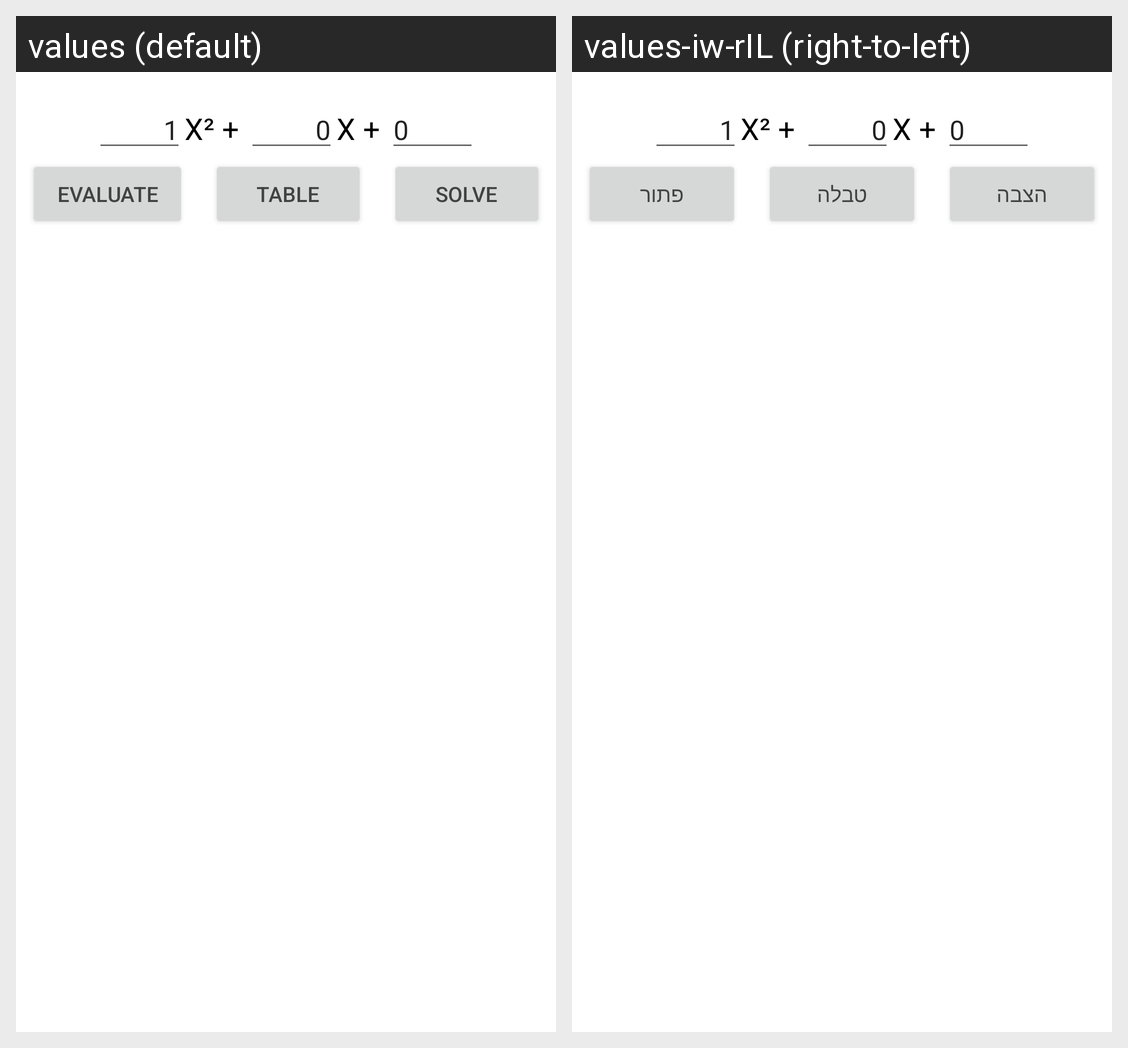

This grid shows one Android layout under two languages. Give, for every string resource on the screen, its name, the default text and each shown locale's text.
Android screen res/layout/p_a_parabula_things.xml rendered under 2 locales, left to right: values (default), values-iw-rIL (right-to-left). Device: Nexus 5 (rendered at 1080×1920; each locale shown at half size, 540×960, under a caption strip naming it); theme Theme.MyFirstApp.
Strings drawn on this screen, with the default value and each locale's value (text and hints the layout hard-codes, and strings that could not be matched under every locale, appear in the picture but are not listed):

evulate
  values: Evaluate
  values-iw-rIL: הצבה

make_table
  values: Table
  values-iw-rIL: טבלה

solve
  values: Solve
  values-iw-rIL: פתור
